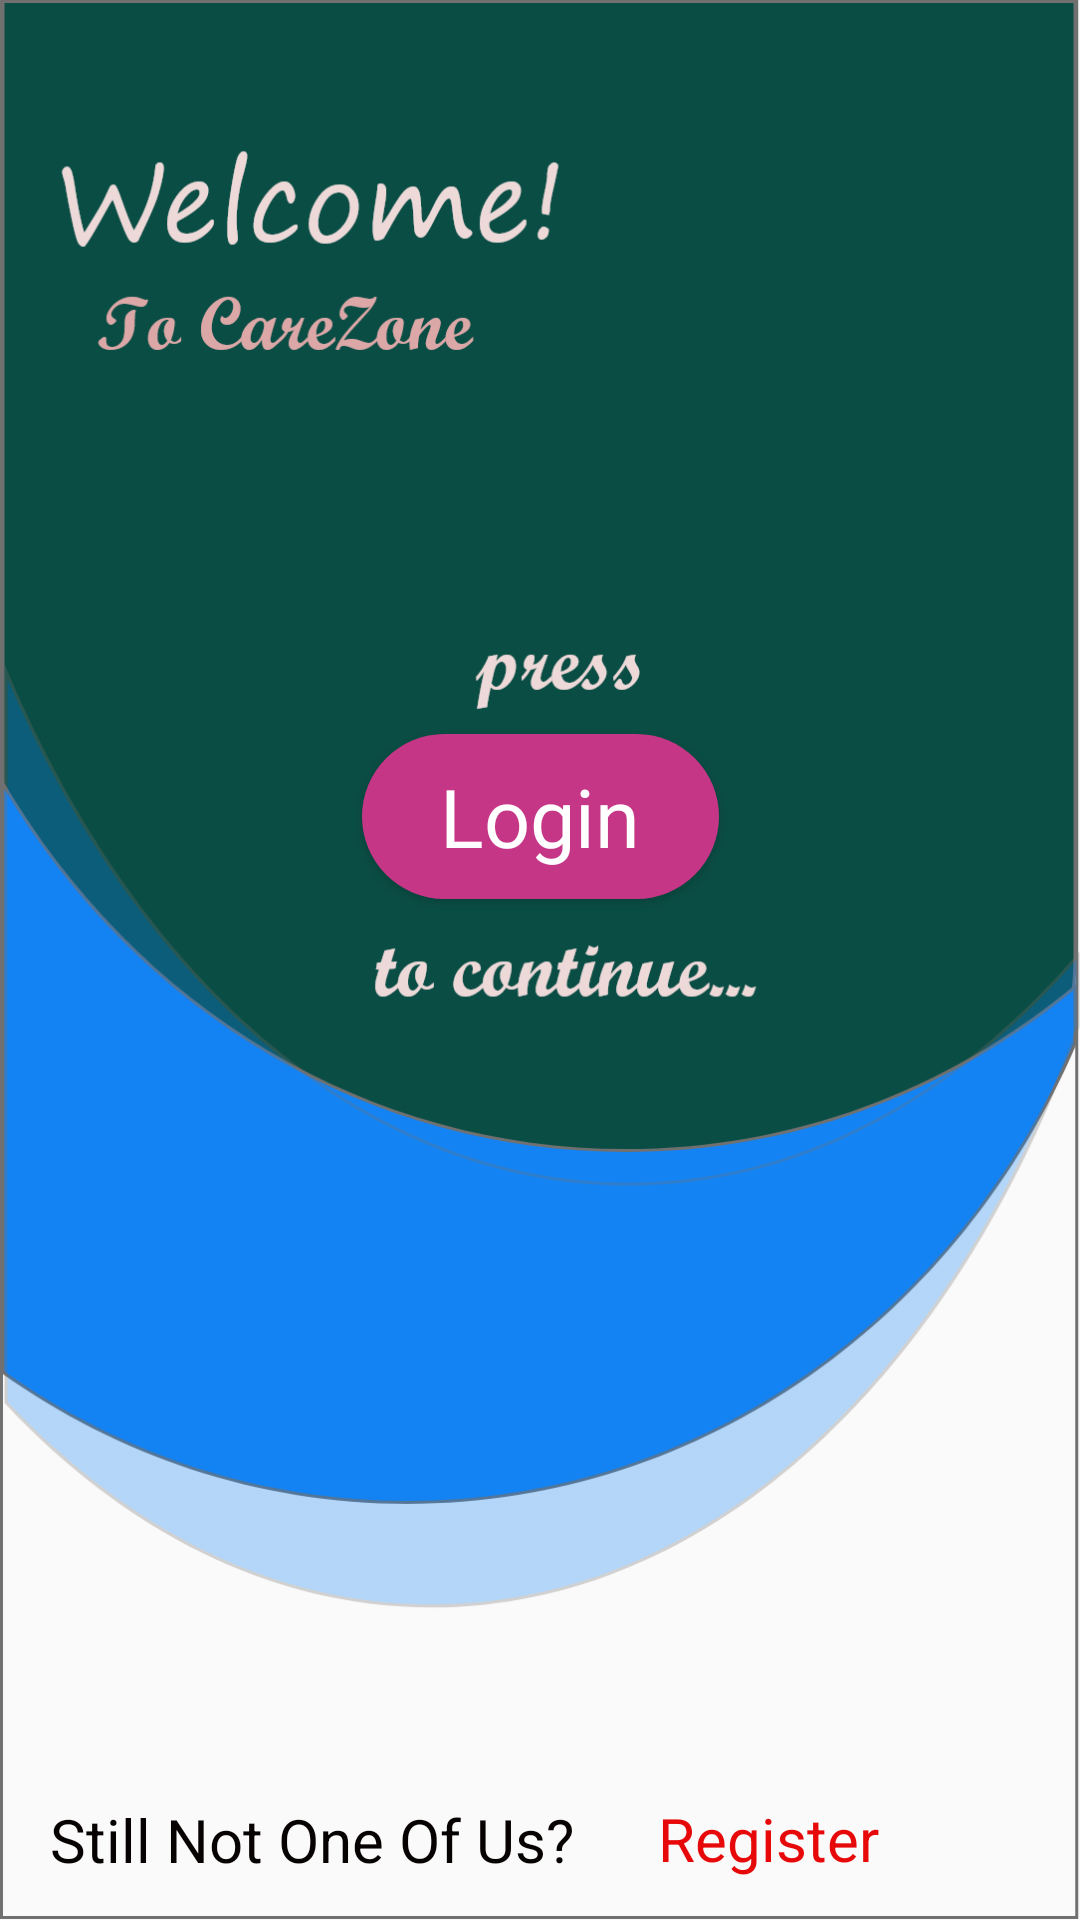

Here is an Android app screen rendered from its layout file. Give the layout XML and the strings, colors and styles it references.
<!-- AndroidManifest.xml: application theme AppTheme -->
<!-- res/layout/activity_main2.xml -->
<?xml version="1.0" encoding="utf-8"?>
<androidx.constraintlayout.widget.ConstraintLayout xmlns:android="http://schemas.android.com/apk/res/android"
    xmlns:app="http://schemas.android.com/apk/res-auto"
    xmlns:tools="http://schemas.android.com/tools"
    android:layout_width="match_parent"
    android:layout_height="match_parent"
    tools:context=".Main2"
    android:background="@drawable/loginmback">

    <Button
        android:id="@+id/logscr_btn2"
        android:layout_width="119dp"
        android:layout_height="55dp"
        android:background="@drawable/button"
        android:fontFamily="@font/script"
        android:text="Login"
        android:textAllCaps="false"
        android:textColor="@color/dot_light_screen4"
        android:textSize="27dp"
        app:layout_constraintBottom_toBottomOf="parent"
        app:layout_constraintEnd_toEndOf="parent"
        app:layout_constraintStart_toStartOf="parent"
        app:layout_constraintTop_toTopOf="parent"
        app:layout_constraintVertical_bias="0.418" />

    <TextView
        android:id="@+id/textView3"
        android:layout_width="wrap_content"
        android:layout_height="wrap_content"
        android:text="Still Not One Of Us?"
        android:textColor="#070202"
        android:textSize="20sp"
        app:layout_constraintBottom_toBottomOf="parent"
        app:layout_constraintEnd_toEndOf="parent"
        app:layout_constraintHorizontal_bias="0.09"
        app:layout_constraintStart_toStartOf="parent"
        app:layout_constraintTop_toBottomOf="@+id/logscr_btn2"
        app:layout_constraintVertical_bias="0.957" />

    <TextView
        android:id="@+id/textView4"
        android:layout_width="wrap_content"
        android:layout_height="wrap_content"
        android:layout_marginStart="28dp"
        android:text="Register"
        android:textColor="#E70909"
        android:textSize="20sp"
        app:layout_constraintBottom_toBottomOf="parent"
        app:layout_constraintEnd_toEndOf="parent"
        app:layout_constraintHorizontal_bias="0.0"
        app:layout_constraintStart_toEndOf="@+id/textView3"
        app:layout_constraintTop_toBottomOf="@+id/logscr_btn2"
        app:layout_constraintVertical_bias="0.956" />

</androidx.constraintlayout.widget.ConstraintLayout>
<!-- resources referenced by this layout -->
<resources>
  <color name="dot_light_screen4">#ffffff</color>
  <!-- drawable button (drawable) -->
  <?xml version="1.0" encoding="utf-8"?>
  <shape android:shape="rectangle" xmlns:android="http://schemas.android.com/apk/res/android">
  
      <corners android:radius="50sp"></corners>
      <solid android:color="@color/btnColor"></solid>
  </shape>
  <!-- drawable loginmback: png bitmap (drawable-hdpi, 50984 bytes) -->
  <style name="AppTheme" parent="Theme.AppCompat.Light.DarkActionBar">
          
          <item name="colorPrimary">@color/colorPrimary</item>
          <item name="colorPrimaryDark">@color/colorPrimaryDark</item>
          <item name="colorAccent">@color/colorAccent</item>\
          <item name="windowActionBar">false</item>
          <item name="windowNoTitle">true</item>
      </style>
  <color name="btnColor">#C53687</color>
  <color name="colorPrimary">#008577</color>
  <color name="colorPrimaryDark">#00574B</color>
  <color name="colorAccent">#D81B41</color>
</resources>
